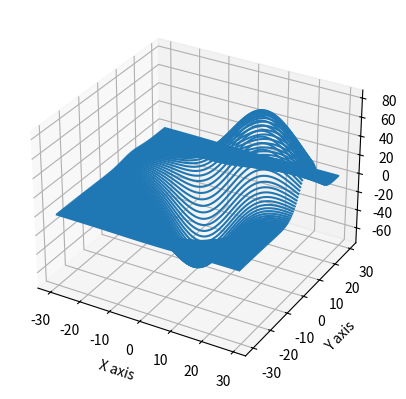

The matplotlib source for this figure:
import matplotlib.pyplot as plt
from mpl_toolkits.mplot3d import axes3d

fig = plt.figure()
ax1=fig.add_subplot(111, projection='3d')

x, y, z = axes3d.get_test_data()

ax1.plot_wireframe(x, y, z, rstride=1, cstride=0)

ax1.set_xlabel('X axis')
ax1.set_ylabel('Y axis')
ax1.set_zlabel('Z axis')

plt.show()

